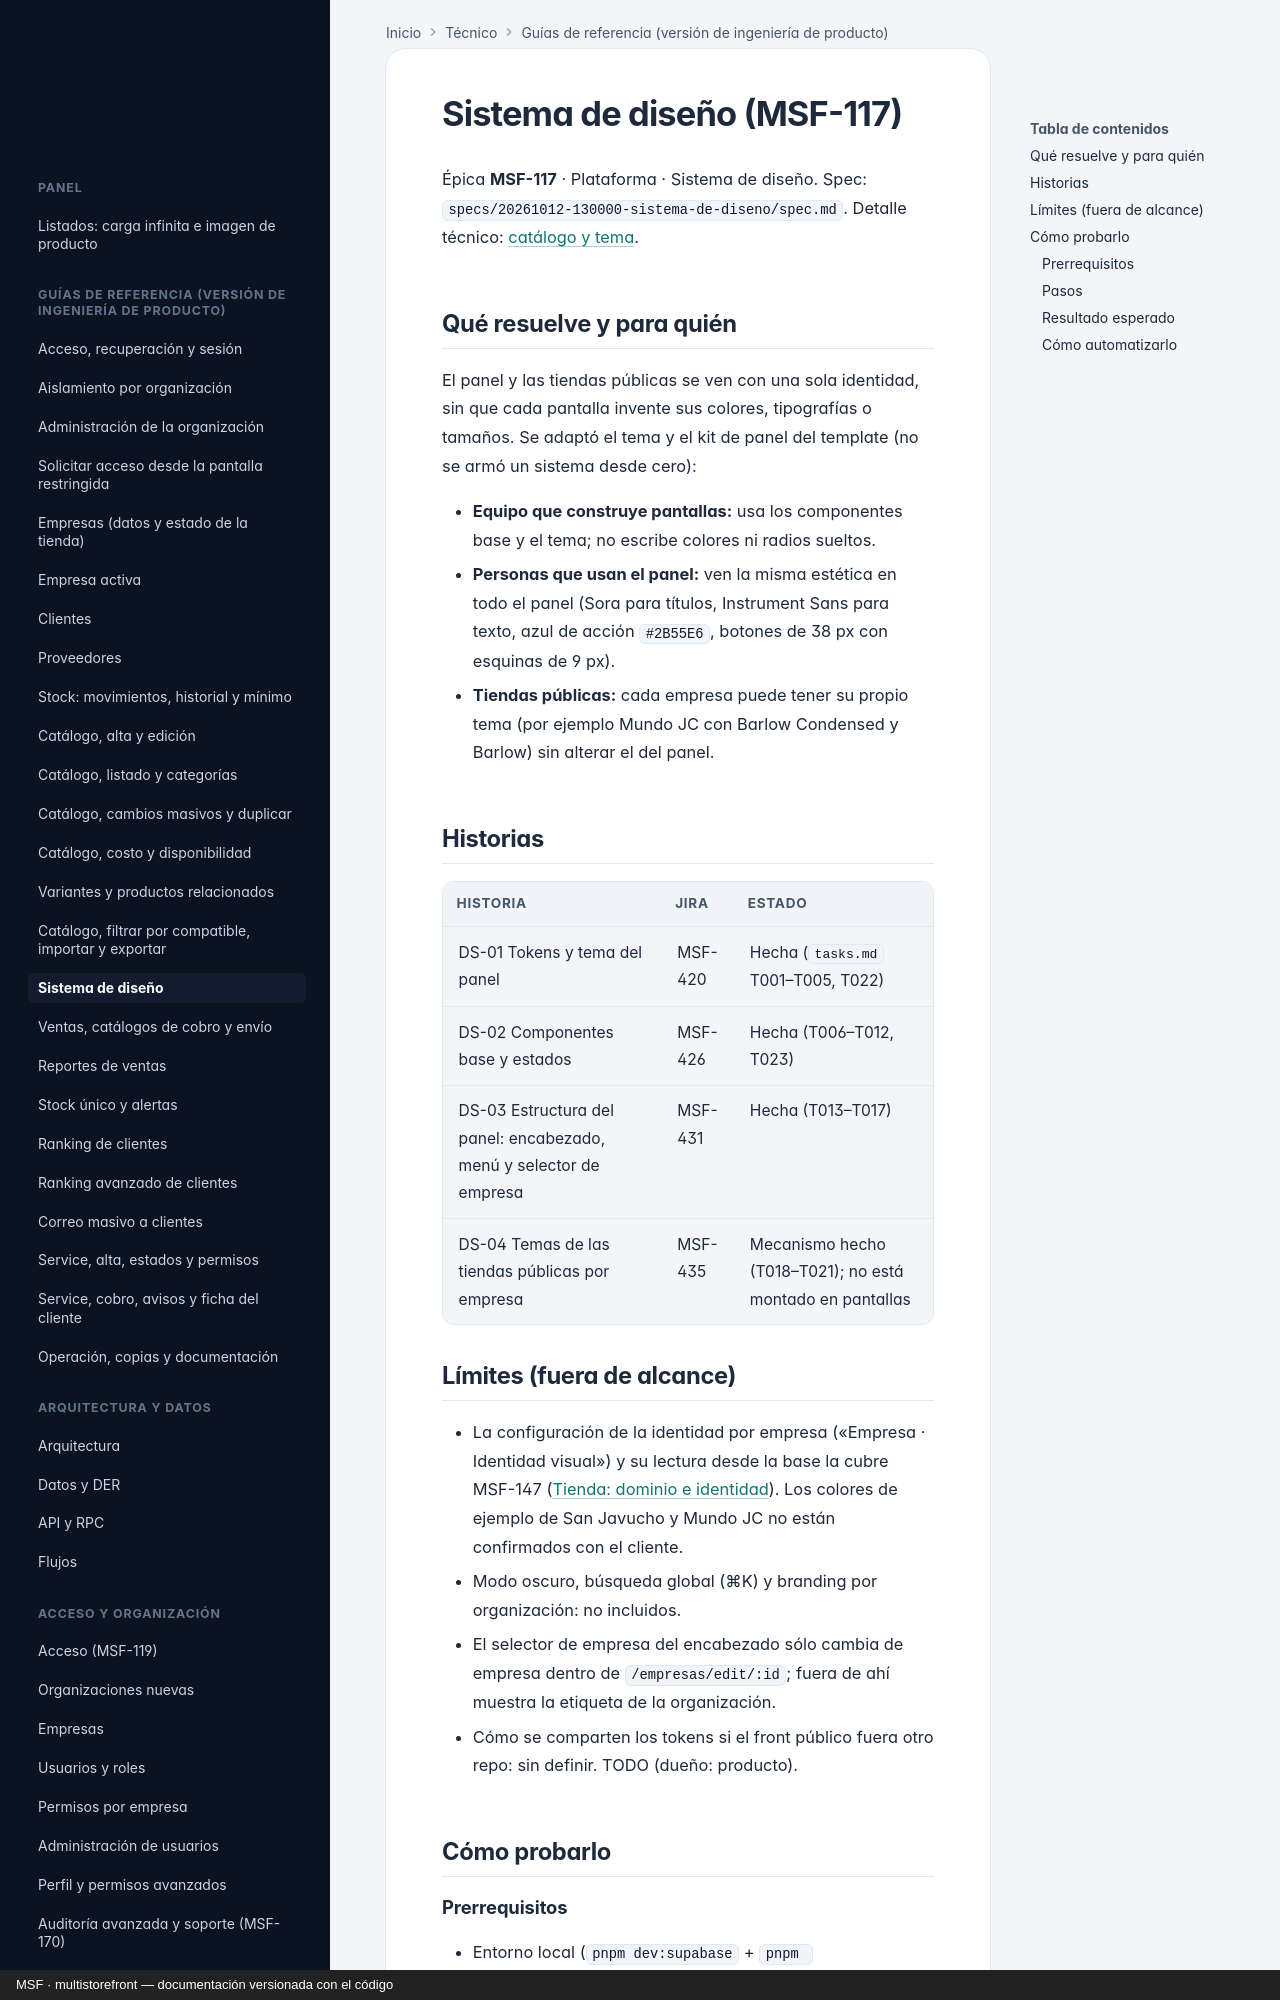

repository: nicolasjones/multistorefront-meli · page: producto/sistema-de-diseno/index.html · generator: mkdocs · copyright: MSF · multistorefront — documentación versionada con el código

---
owner: producto
sources:
  - specs
---

# Sistema de diseño (MSF-117)

Épica **MSF-117** · Plataforma · Sistema de diseño. Spec: `specs/20261012-130000-sistema-de-diseno/spec.md`.
Detalle técnico: [catálogo y tema](../sistema-de-diseno.md).

## Qué resuelve y para quién

El panel y las tiendas públicas se ven con una sola identidad, sin que cada pantalla invente sus colores,
tipografías o tamaños. Se adaptó el tema y el kit de panel del template (no se armó un sistema desde cero):

- **Equipo que construye pantallas:** usa los componentes base y el tema; no escribe colores ni radios sueltos.
- **Personas que usan el panel:** ven la misma estética en todo el panel (Sora para títulos, Instrument Sans para
  texto, azul de acción `#2B55E6`, botones de 38 px con esquinas de 9 px).
- **Tiendas públicas:** cada empresa puede tener su propio tema (por ejemplo Mundo JC con Barlow Condensed y Barlow)
  sin alterar el del panel.

## Historias

| Historia | Jira | Estado |
|---|---|---|
| DS-01 Tokens y tema del panel | MSF-420 | Hecha (`tasks.md` T001–T005, T022) |
| DS-02 Componentes base y estados | MSF-426 | Hecha (T006–T012, T023) |
| DS-03 Estructura del panel: encabezado, menú y selector de empresa | MSF-431 | Hecha (T013–T017) |
| DS-04 Temas de las tiendas públicas por empresa | MSF-435 | Mecanismo hecho (T018–T021); no está montado en pantallas |

## Límites (fuera de alcance)

- La configuración de la identidad por empresa («Empresa · Identidad visual») y su lectura desde la base la cubre
  MSF-147 ([Tienda: dominio e identidad](tienda-dominio-e-identidad.md)). Los colores de ejemplo de San Javucho y
  Mundo JC no están confirmados con el cliente.
- Modo oscuro, búsqueda global (⌘K) y branding por organización: no incluidos.
- El selector de empresa del encabezado sólo cambia de empresa dentro de `/empresas/edit/:id`; fuera de ahí muestra
  la etiqueta de la organización.
- Cómo se comparten los tokens si el front público fuera otro repo: sin definir. TODO (dueño: producto).

## Cómo probarlo
